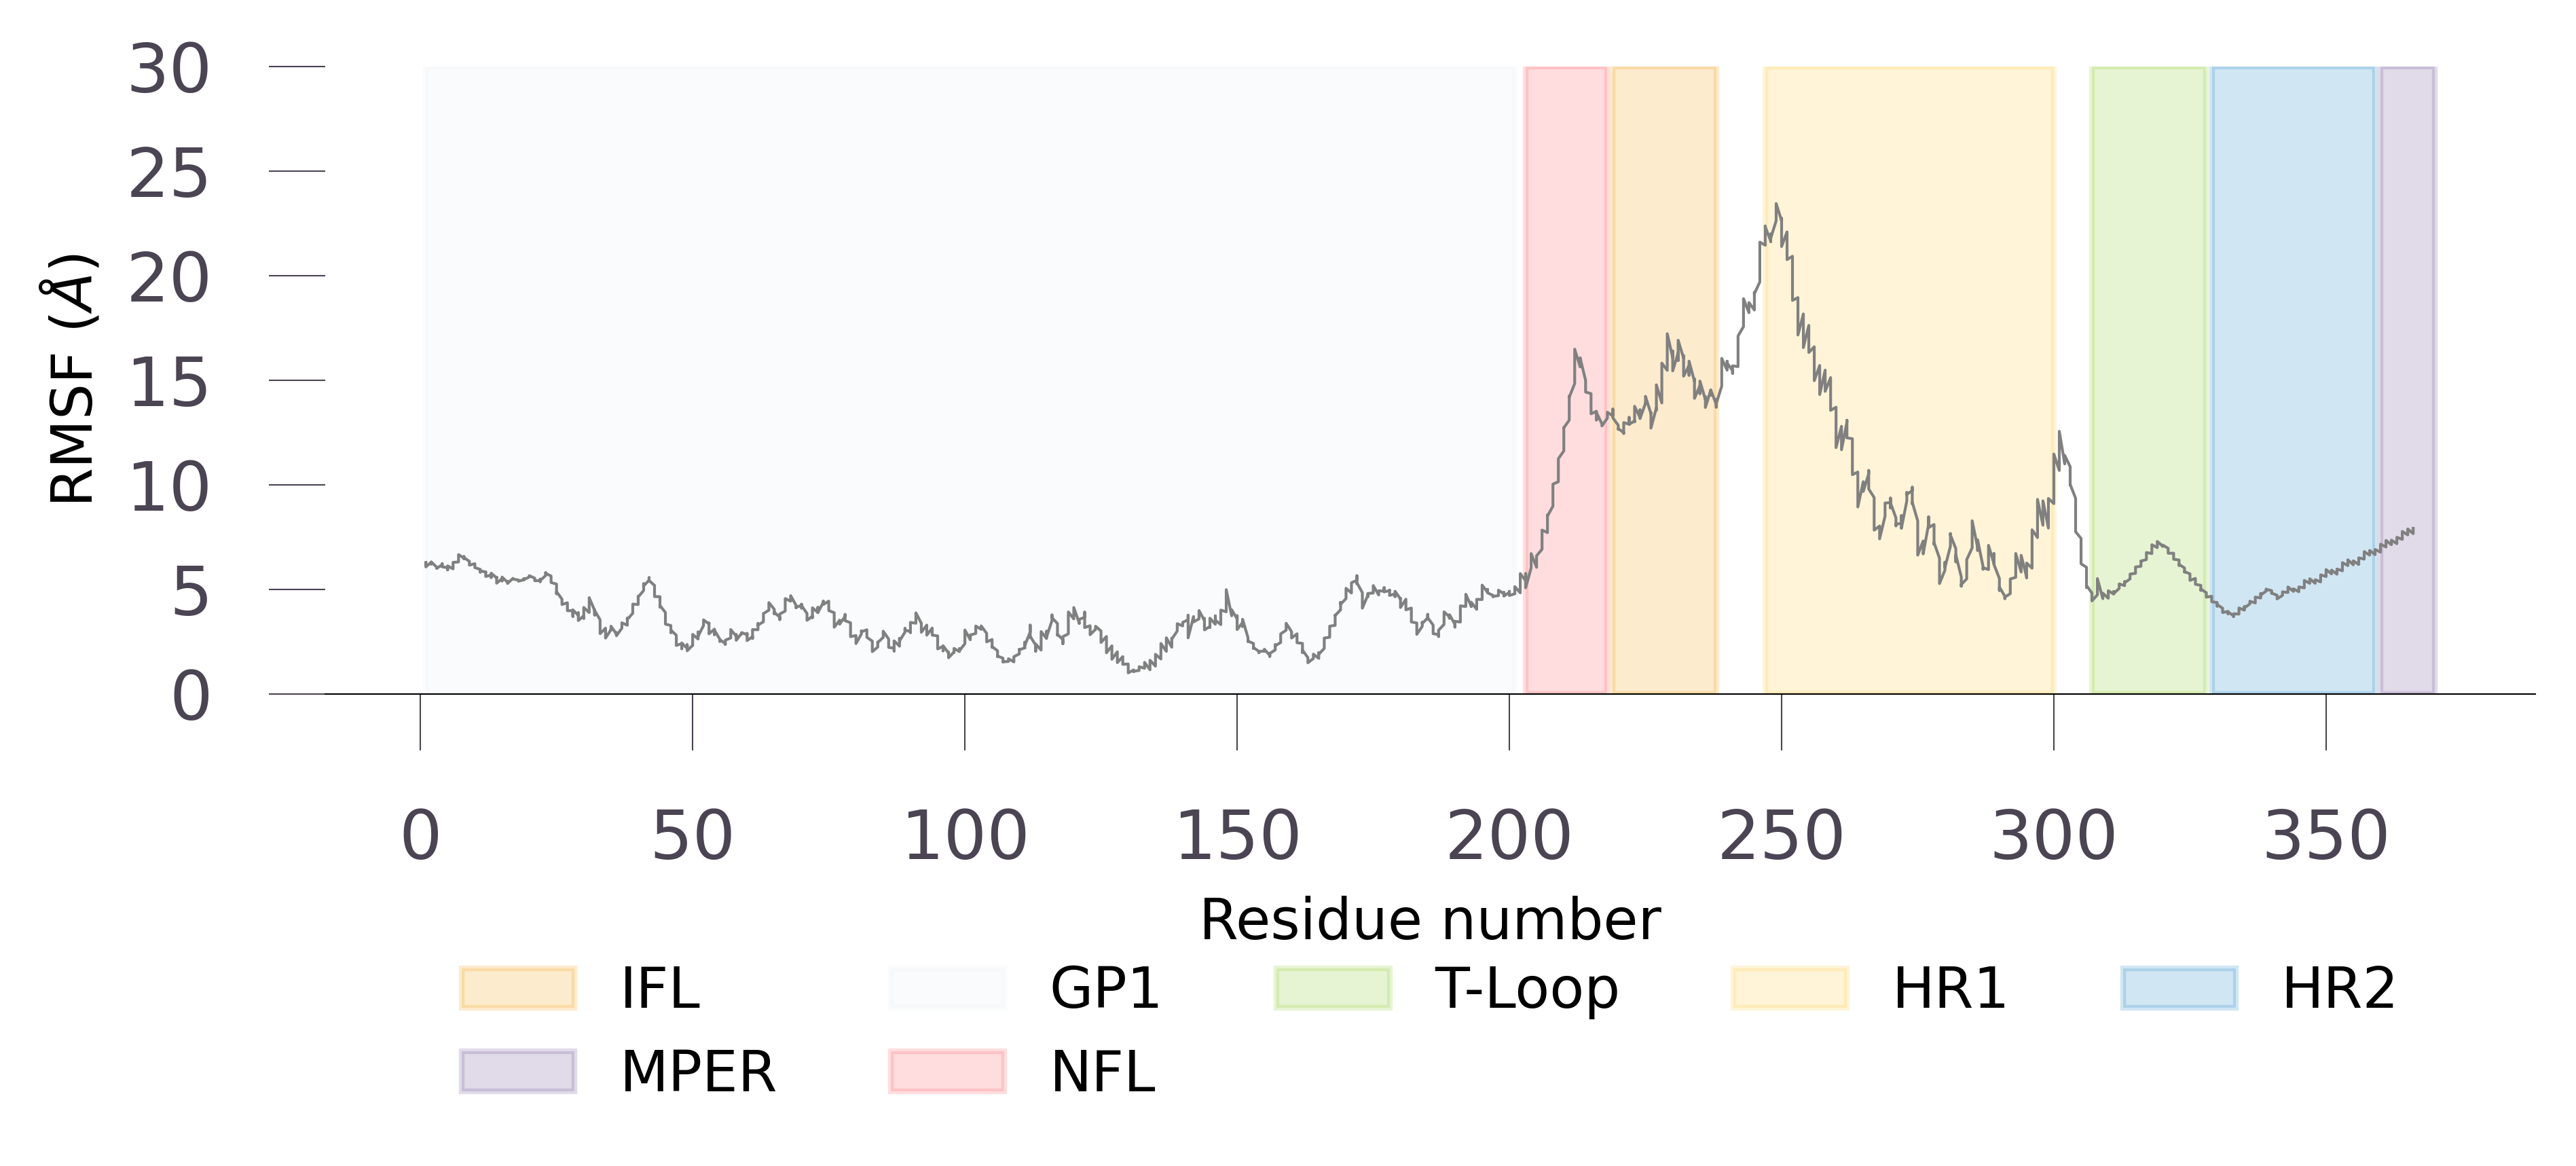

Values plotted in this chart, from the file beside it:
Residue_number, RMSF
1, 6.186
1, 6.287
1, 6.218
1, 6.065
2, 6.292
2, 6.237
2, 6.203
2, 6.301
3, 6.049
3, 5.998
3, 6.043
3, 6.002
4, 6.165
4, 6.218
4, 6.101
4, 6.072
5, 6.024
5, 5.923
5, 6.019
5, 6.113
6, 5.971
6, 6.048
6, 6.209
6, 6.284
7, 6.3
7, 6.461
7, 6.532
7, 6.654
8, 6.484
8, 6.564
8, 6.46
8, 6.508
9, 6.33
9, 6.237
9, 6.199
9, 6.147
10, 6.22
10, 6.171
10, 6.037
10, 6.03
11, 5.947
11, 5.814
11, 5.836
11, 5.885
12, 5.813
12, 5.822
12, 5.694
12, 5.607
13, 5.682
13, 5.558
13, 5.625
13, 5.765
14, 5.538
14, 5.573
14, 5.436
14, 5.287
15, 5.503
15, 5.395
15, 5.446
15, 5.578
... 1,404 more rows
